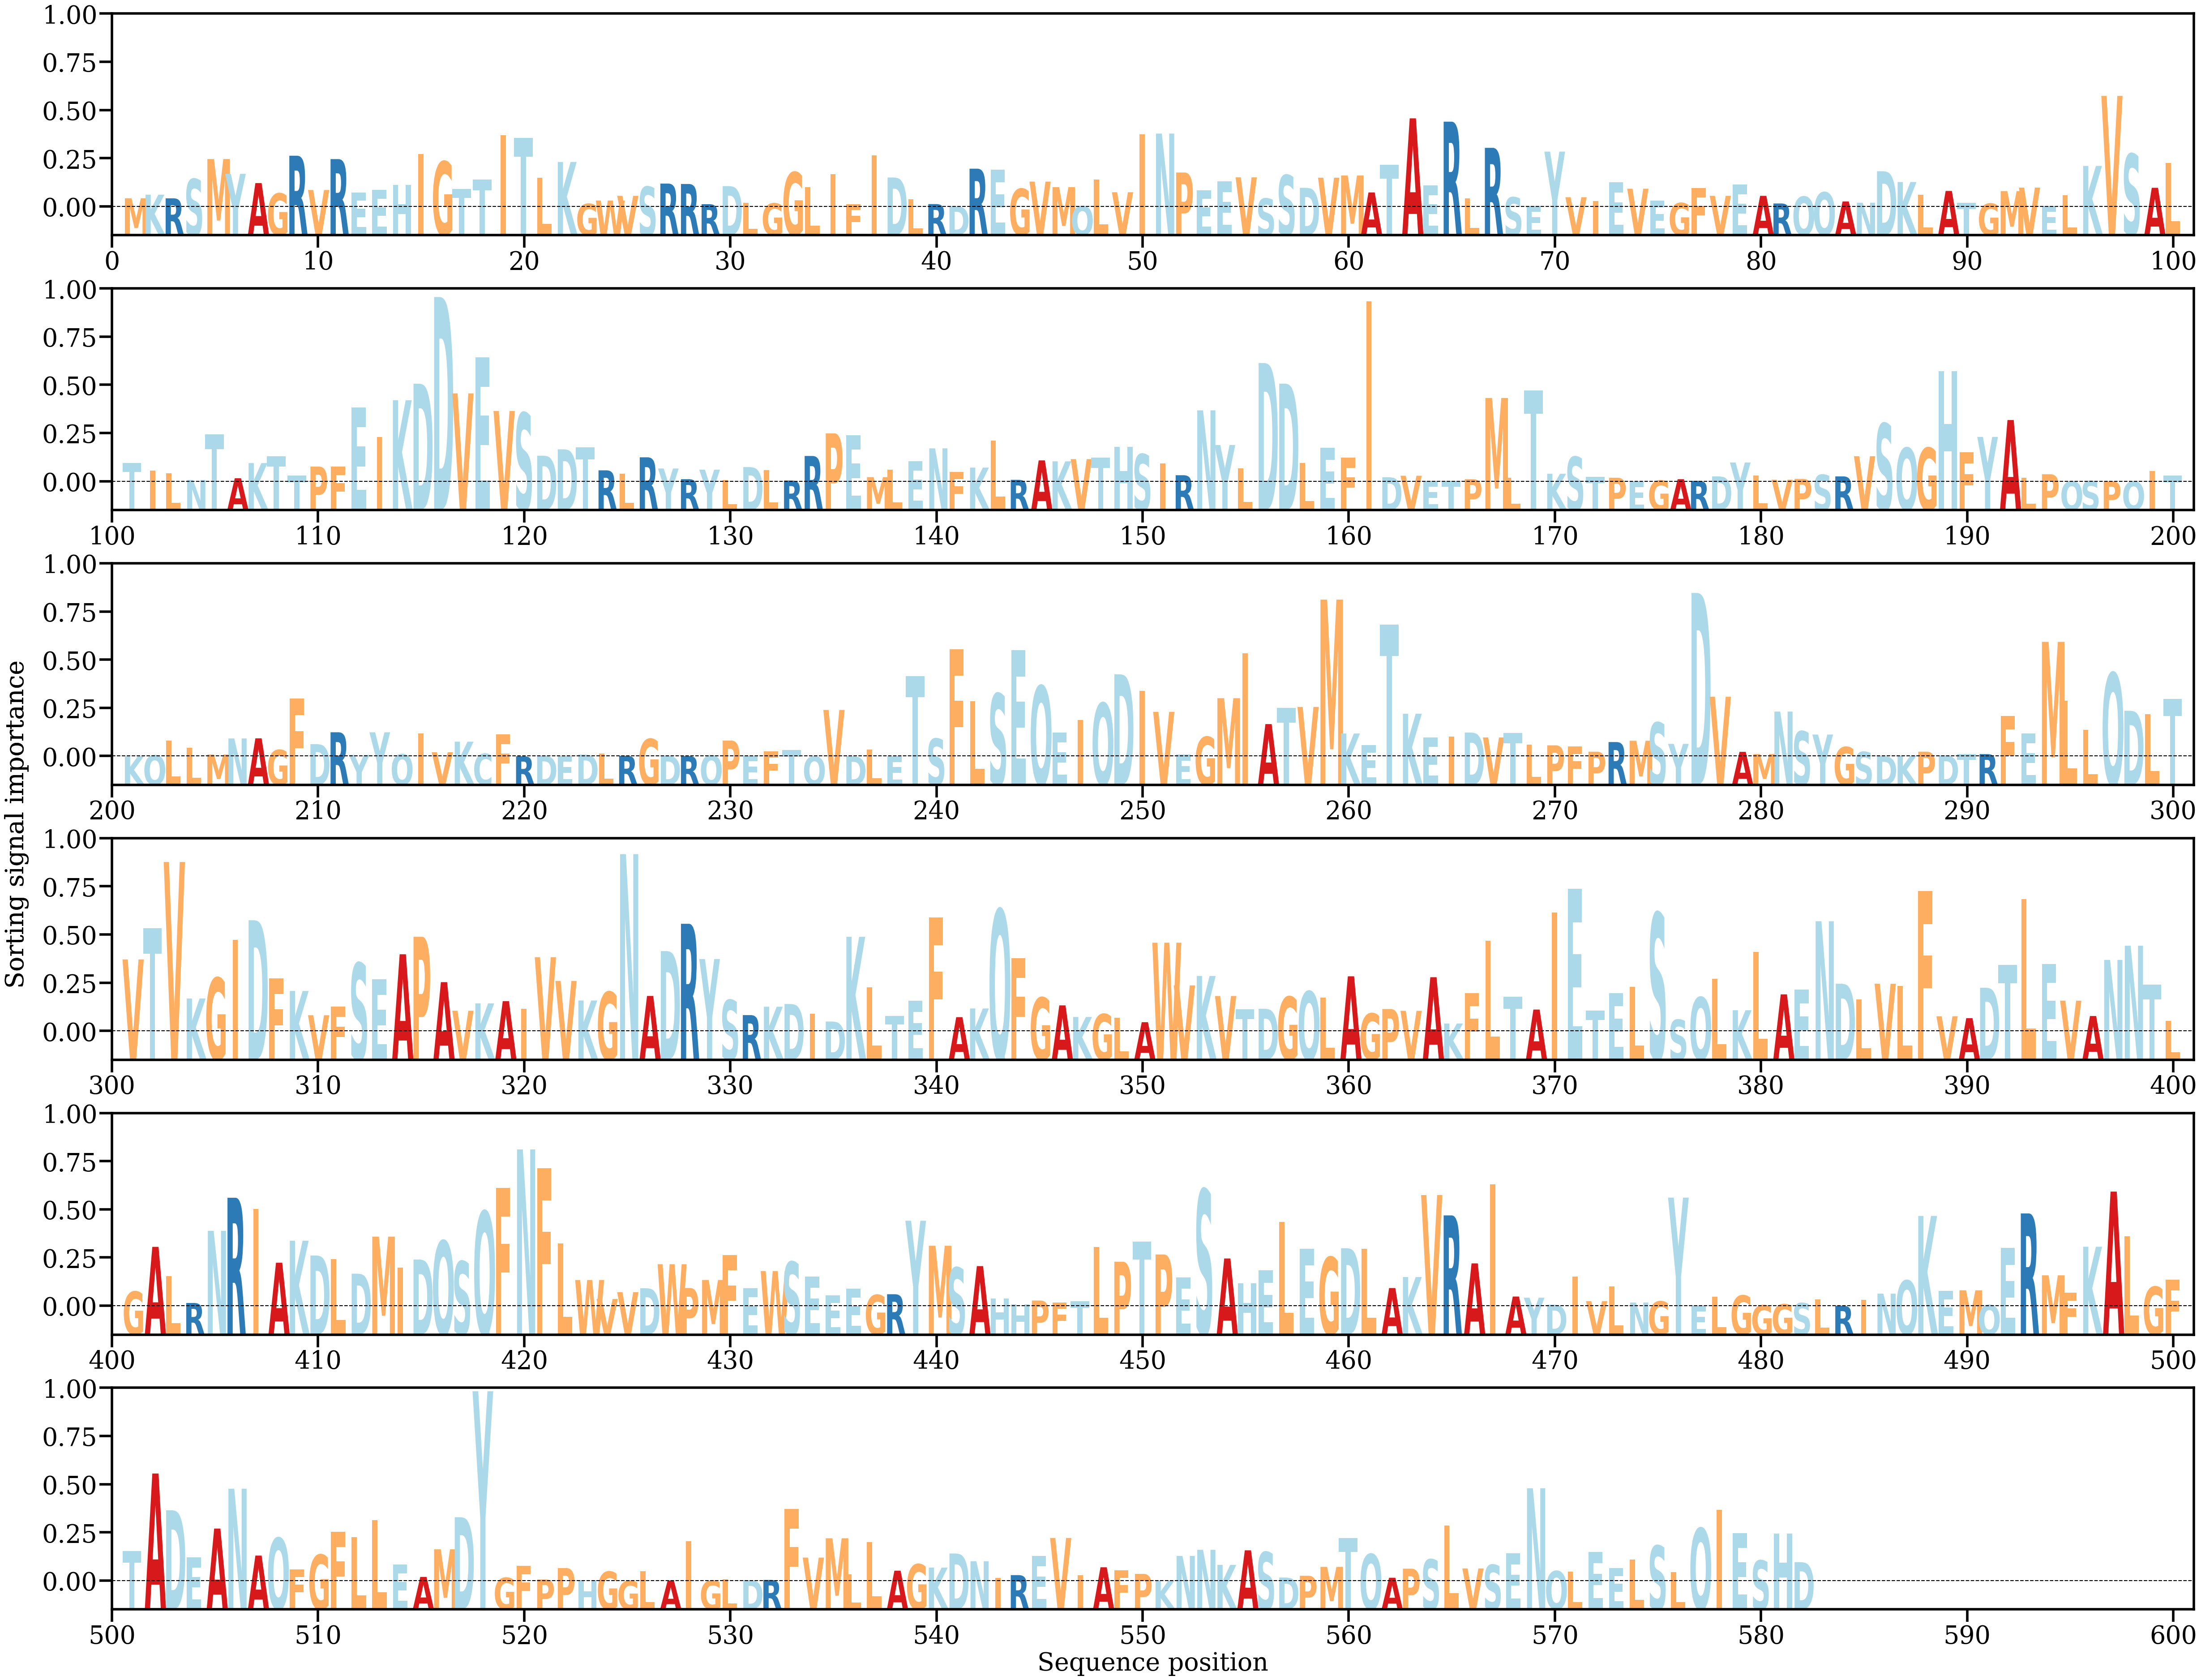

Data behind this chart, as committed beside it:
AA, Alpha
M, [0.00043033]
K, [0.00061005]
R, [0.00042818]
S, [0.00139262]
M, [0.00238887]
Y, [0.00165173]
A, [0.00119022]
G, [0.00067219]
R, [0.00255584]
V, [0.00084282]
R, [0.00238707]
E, [0.00072281]
E, [0.00085533]
H, [0.00110493]
I, [0.00263783]
G, [0.00226458]
T, [0.00089451]
T, [0.00137409]
I, [0.00358871]
T, [0.00344714]
L, [0.00145778]
K, [0.00224414]
G, [0.00015048]
W, [0.00031714]
V, [0.00055316]
S, [0.00100932]
R, [0.00116397]
R, [0.00114425]
R, [0.00013596]
D, [0.00103825]
L, [0.00019753]
G, [0.00017642]
G, [0.00172914]
L, [0.00098058]
I, [0.00163909]
F, [0.00014081]
I, [0.00257437]
D, [0.00146886]
L, [0.00039252]
R, [0.00014154]
D, [3.846925e-05]
R, [0.00190868]
E, [0.00186784]
G, [0.00090433]
V, [0.0012629]
M, [0.00098723]
Q, [3.536708e-05]
L, [0.00135699]
V, [0.00073269]
I, [0.00362533]
N, [0.00366207]
P, [0.00171693]
E, [0.00083401]
E, [0.00126789]
V, [0.00147547]
S, [0.0004184]
S, [0.001588]
D, [0.00095228]
V, [0.00145848]
M, [0.00156965]
... 522 more rows
